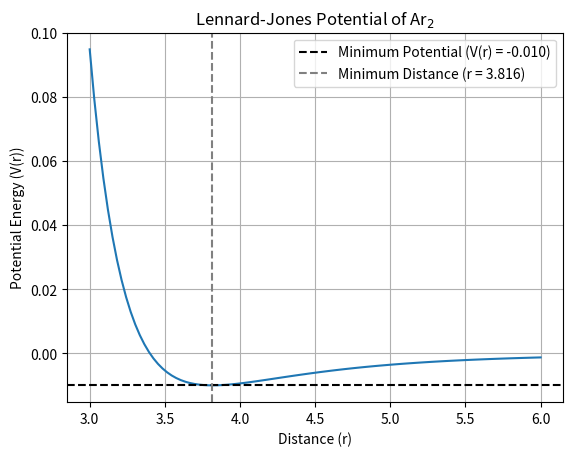

Reproduce this figure in Python.
import numpy as np                                                                 # Imports the NumPy library and saves as np
import scipy.optimize                                                              # Imports the Optimize submodule of the SciPy library
import matplotlib.pyplot as plt                                                    # Imports the Pyplot submodule of the MatPlot Library and saves as plt

def lennard_jones_potential(r, epsilon = 0.01, sigma = 3.4):                       # Defines the Lennard-Jones potential

    repulsive_term = (sigma / r)**12                                               # Repulsive potential between argon atoms
    attractive_term = (sigma / r)**6                                               # Attractive force between argon atoms

    V_r = 4 * epsilon * (repulsive_term - attractive_term)                         # Lennard-Jones potential equation

    return V_r

result = scipy.optimize.minimize(lennard_jones_potential, x0 = 4)                  # Initial guess of 4 Angstroms
min_distance = result.x[0]

r_values = np.linspace(3, 6, 100)                                                  # Range of distances is 3 to 6 Angstroms with 100 total data points
potential_values = lennard_jones_potential(r_values)                               # Calculates the potential energy at each distance

plt.plot(r_values, potential_values)                                               # Creates a plot of the Lennard-Jones potential over distance
plt.xlabel("Distance (r)")                                                         # Creates label for x-axis
plt.ylabel("Potential Energy (V(r))")                                              # Creates label for y-axis
plt.title("Lennard-Jones Potential of Ar$_2$")                                     # Creates title for plot
plt.grid(True)                                                                     # Shows gridlines
min_potential = np.min(potential_values)                                           # Defines minimum Lennard-Jones potential
plt.axhline(y = min_potential, color = 'black', linestyle = '--', label = f'Minimum Potential (V(r) = {min_potential:.3f})')   # Plots a black horizontal line at the minimum potential energy
plt.axvline(x = min_distance, color = 'grey', linestyle = '--', label = f'Minimum Distance (r = {min_distance:.3f})')          # Plots a grey vertical line at the distance at which the minimum potential energy is reached
plt.legend()                                                                       # Shows legend
plt.show()                                                                         # Shows plot

print(f"The equilibrium distance for Ar₂ occurs at {min_distance:.3f} Angstroms")   # Prints equilibrium distance between argon atoms of dimer to 3 decimal places
